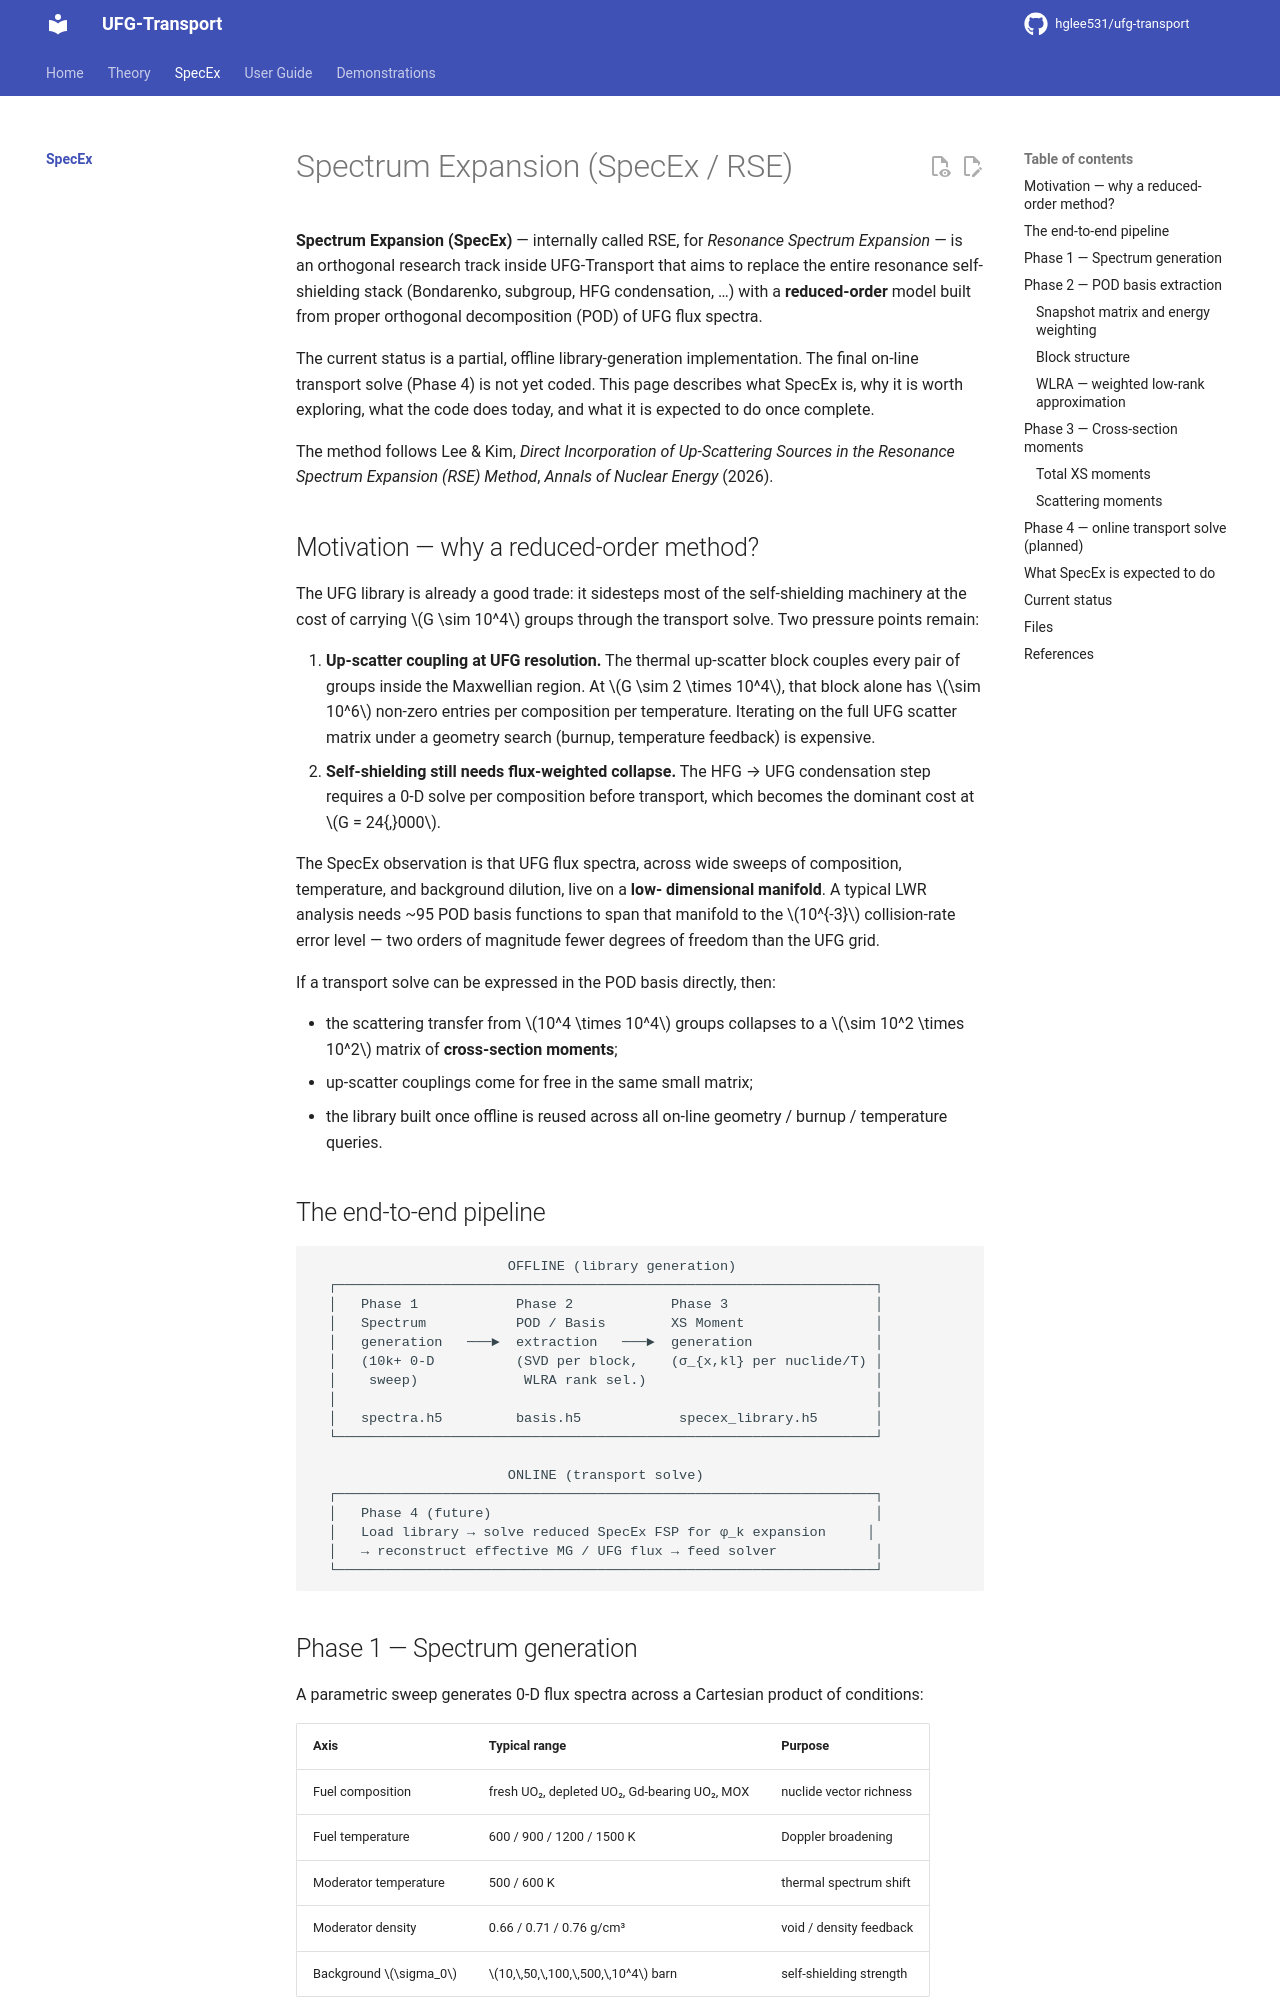

repository: hglee531/ufg-transport-docs · page: specex/index.html · generator: mkdocs

# Spectrum Expansion (SpecEx / RSE)

**Spectrum Expansion (SpecEx)** — internally called RSE, for *Resonance
Spectrum Expansion* — is an orthogonal research track inside UFG-Transport
that aims to replace the entire resonance self-shielding stack (Bondarenko,
subgroup, HFG condensation, …) with a **reduced-order** model built from
proper orthogonal decomposition (POD) of UFG flux spectra.

The current status is a partial, offline library-generation implementation.
The final on-line transport solve (Phase 4) is not yet coded. This page
describes what SpecEx is, why it is worth exploring, what the code does
today, and what it is expected to do once complete.

The method follows Lee & Kim, *Direct Incorporation of Up-Scattering Sources
in the Resonance Spectrum Expansion (RSE) Method*, *Annals of Nuclear
Energy* (2026).

## Motivation — why a reduced-order method?

The UFG library is already a good trade: it sidesteps most of the
self-shielding machinery at the cost of carrying $G \sim 10^4$ groups through
the transport solve. Two pressure points remain:

1. **Up-scatter coupling at UFG resolution.** The thermal up-scatter block
   couples every pair of groups inside the Maxwellian region. At
   $G \sim 2 \times 10^4$, that block alone has $\sim 10^6$ non-zero entries
   per composition per temperature. Iterating on the full UFG scatter matrix
   under a geometry search (burnup, temperature feedback) is expensive.
2. **Self-shielding still needs flux-weighted collapse.** The HFG → UFG
   condensation step requires a 0-D solve per composition before transport,
   which becomes the dominant cost at $G = 24{,}000$.

The SpecEx observation is that UFG flux spectra, across wide sweeps of
composition, temperature, and background dilution, live on a **low-
dimensional manifold**. A typical LWR analysis needs ~95 POD basis functions
to span that manifold to the $10^{-3}$ collision-rate error level — two
orders of magnitude fewer degrees of freedom than the UFG grid.

If a transport solve can be expressed in the POD basis directly, then:

- the scattering transfer from $10^4 \times 10^4$ groups collapses to a
  $\sim 10^2 \times 10^2$ matrix of **cross-section moments**;
- up-scatter couplings come for free in the same small matrix;
- the library built once offline is reused across all on-line geometry /
  burnup / temperature queries.

## The end-to-end pipeline

```
                        OFFLINE (library generation)
  ┌──────────────────────────────────────────────────────────────────┐
  │   Phase 1            Phase 2            Phase 3                  │
  │   Spectrum           POD / Basis        XS Moment                │
  │   generation   ───►  extraction   ───►  generation               │
  │   (10k+ 0-D          (SVD per block,    (σ_{x,kl} per nuclide/T) │
  │    sweep)             WLRA rank sel.)                            │
  │                                                                  │
  │   spectra.h5         basis.h5            specex_library.h5       │
  └──────────────────────────────────────────────────────────────────┘

                        ONLINE (transport solve)
  ┌──────────────────────────────────────────────────────────────────┐
  │   Phase 4 (future)                                               │
  │   Load library → solve reduced SpecEx FSP for φ_k expansion     │
  │   → reconstruct effective MG / UFG flux → feed solver            │
  └──────────────────────────────────────────────────────────────────┘
```
